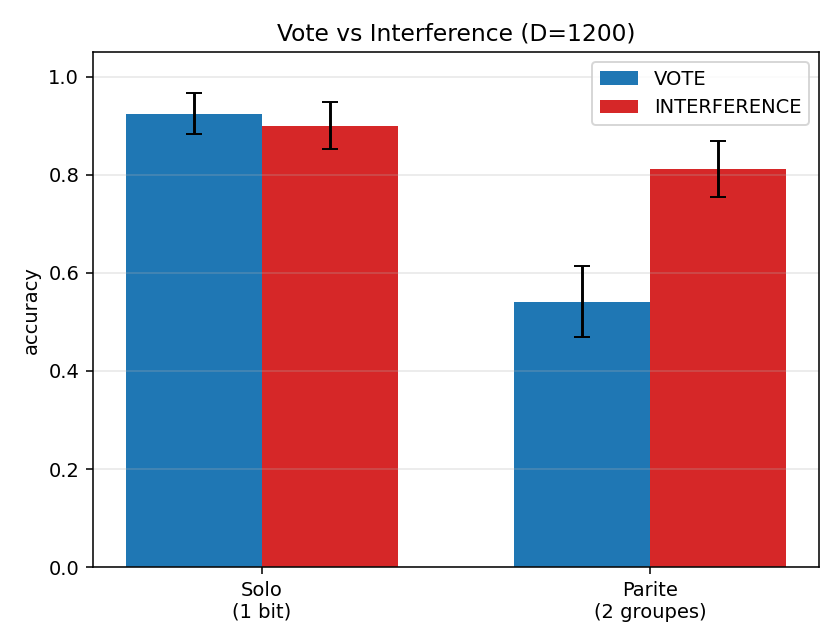

The table this chart was drawn from, first rows:
part, n, acc_vote, se_vote, acc_interference, se_interference
solo, 40, 0.925, 0.04218, 0.9, 0.04804
pair, 48, 0.5417, 0.07268, 0.8125, 0.05693
